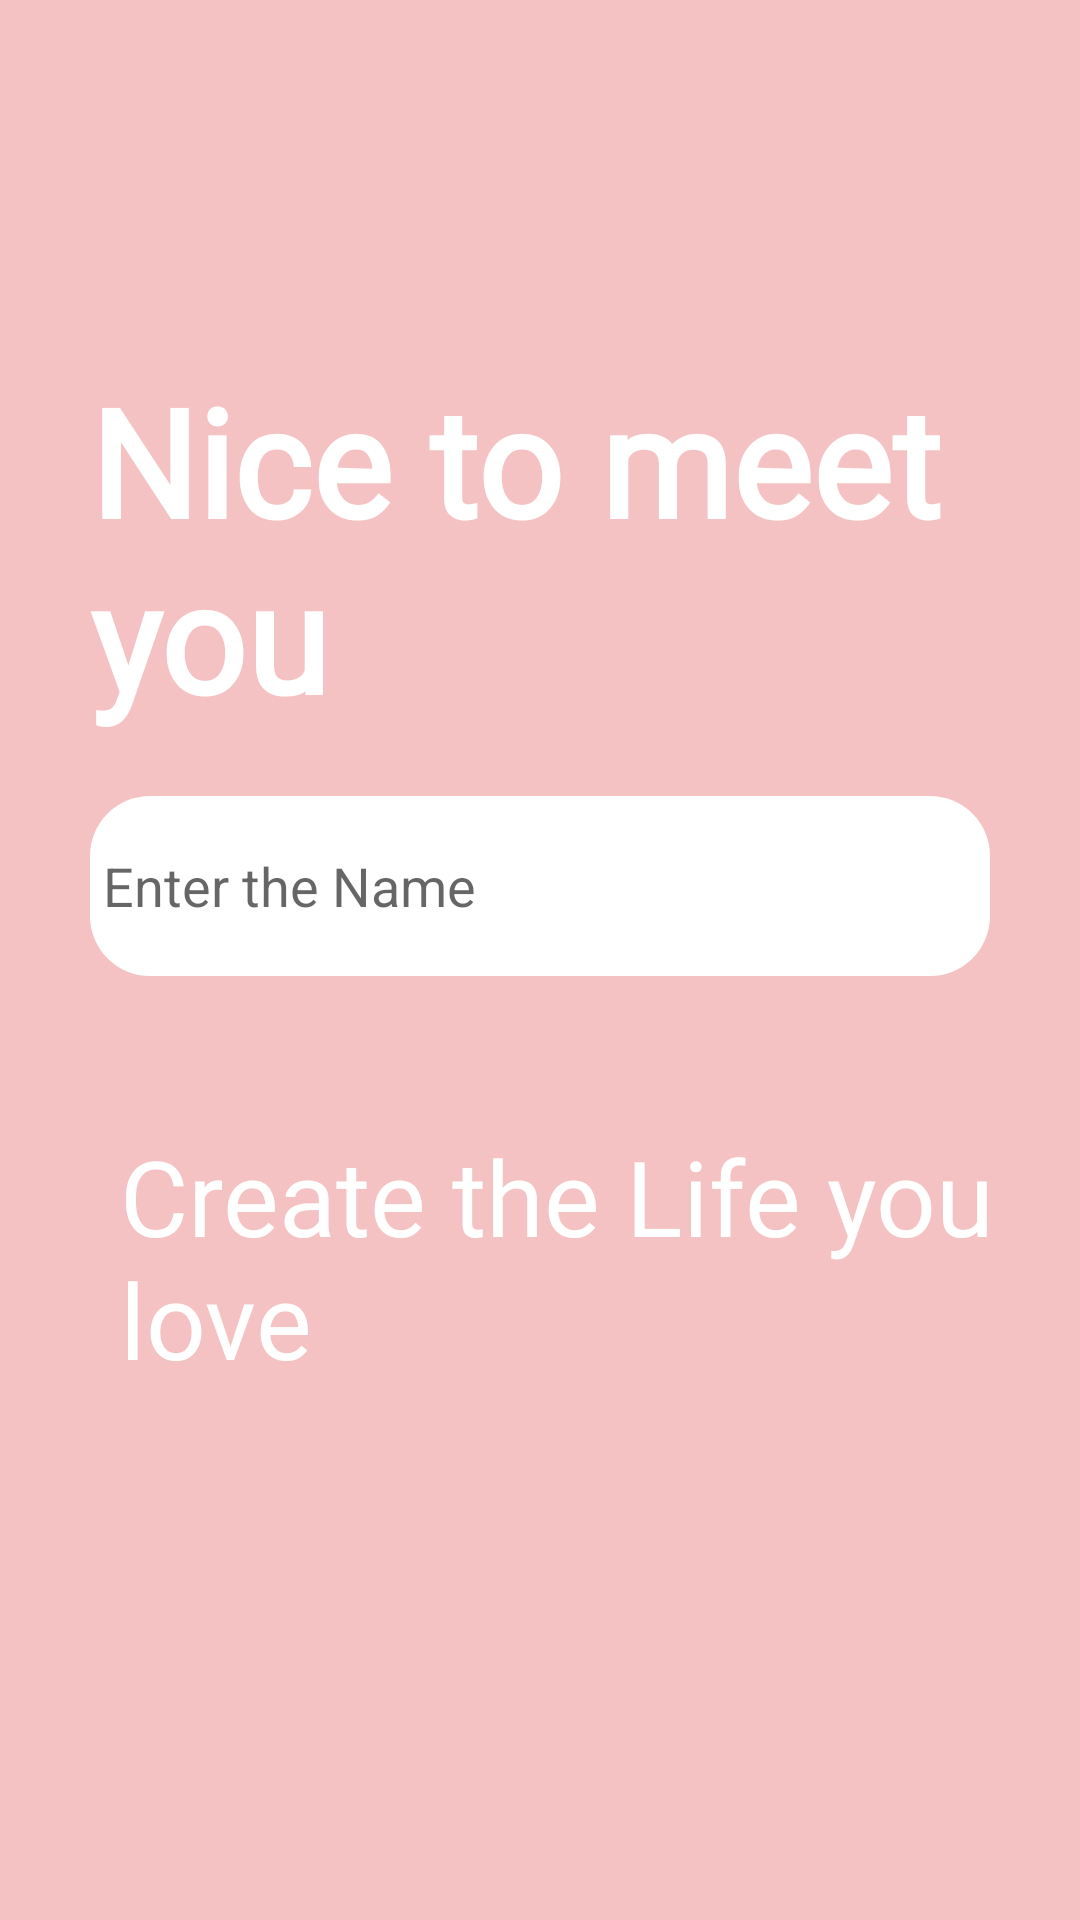

Here is an Android app screen rendered from its layout file. Give the layout XML and the strings, colors and styles it references.
<!-- AndroidManifest.xml: application theme Theme.SelfChaNge -->
<!-- res/layout/fragment_scond_screen.xml -->
<?xml version="1.0" encoding="utf-8"?>
<LinearLayout xmlns:android="http://schemas.android.com/apk/res/android"
    xmlns:tools="http://schemas.android.com/tools"
    android:layout_width="match_parent"
    android:layout_height="match_parent"
    xmlns:App="http://schemas.android.com/apk/res-auto"
    tools:context=".scondScreen"
    android:orientation="vertical"
    android:background="@color/babypink">


    <TextView
        android:layout_width="match_parent"
        android:layout_height="wrap_content"
        android:text="Nice to meet you"
        android:fontFamily="@font/nice"
        android:textSize="50dp"
        android:textStyle="bold"
        android:layout_marginTop="120dp"
        android:textColor="@color/white"
        android:layout_marginLeft="30dp"
        />

    <EditText
        android:id="@+id/Name"
        android:layout_width="300dp"
        android:layout_height="60dp"
        android:layout_marginRight="30dp"
        android:layout_marginLeft="30dp"
        android:layout_marginTop="20dp"
        android:background="@drawable/image"
        android:hint=" Enter the Name"/>


    <TextView
        android:id="@+id/textview"
        android:layout_width="match_parent"
        android:layout_height="wrap_content"
        android:text="Create the Life you love "
        android:fontFamily="@font/nice"
        android:textSize="35dp"
        android:layout_marginTop="50dp"
        android:textColor="@color/white"
        android:layout_marginLeft="40dp"/>


    <androidx.appcompat.widget.AppCompatButton
        android:id="@+id/btn2"
        android:layout_width="80dp"
        android:layout_height="80dp"
        android:layout_marginLeft="130dp"
        android:layout_marginTop="90dp"
        android:paddingTop="27dp"
        android:drawableTop="@drawable/arrow"
        android:background="@drawable/button1" />


</LinearLayout>
<!-- resources referenced by this layout -->
<resources>
  <color name="babypink">#f4c2c2</color>
  <color name="white">#FFFFFFFF</color>
  <!-- drawable image (drawable) -->
  <?xml version="1.0" encoding="utf-8"?>
  <shape android:shape="rectangle"
      xmlns:android="http://schemas.android.com/apk/res/android">
    <stroke android:color="@color/black"/>
    <corners android:radius="20dp"/>
    <solid android:color="@color/white"/>
  </shape>
  <style name="Theme.SelfChaNge" parent="Base.Theme.SelfChaNge" />
  <color name="black">#FF000000</color>
  <style name="Base.Theme.SelfChaNge" parent="Theme.MaterialComponents.Light.NoActionBar">
          
          
      </style>
</resources>
